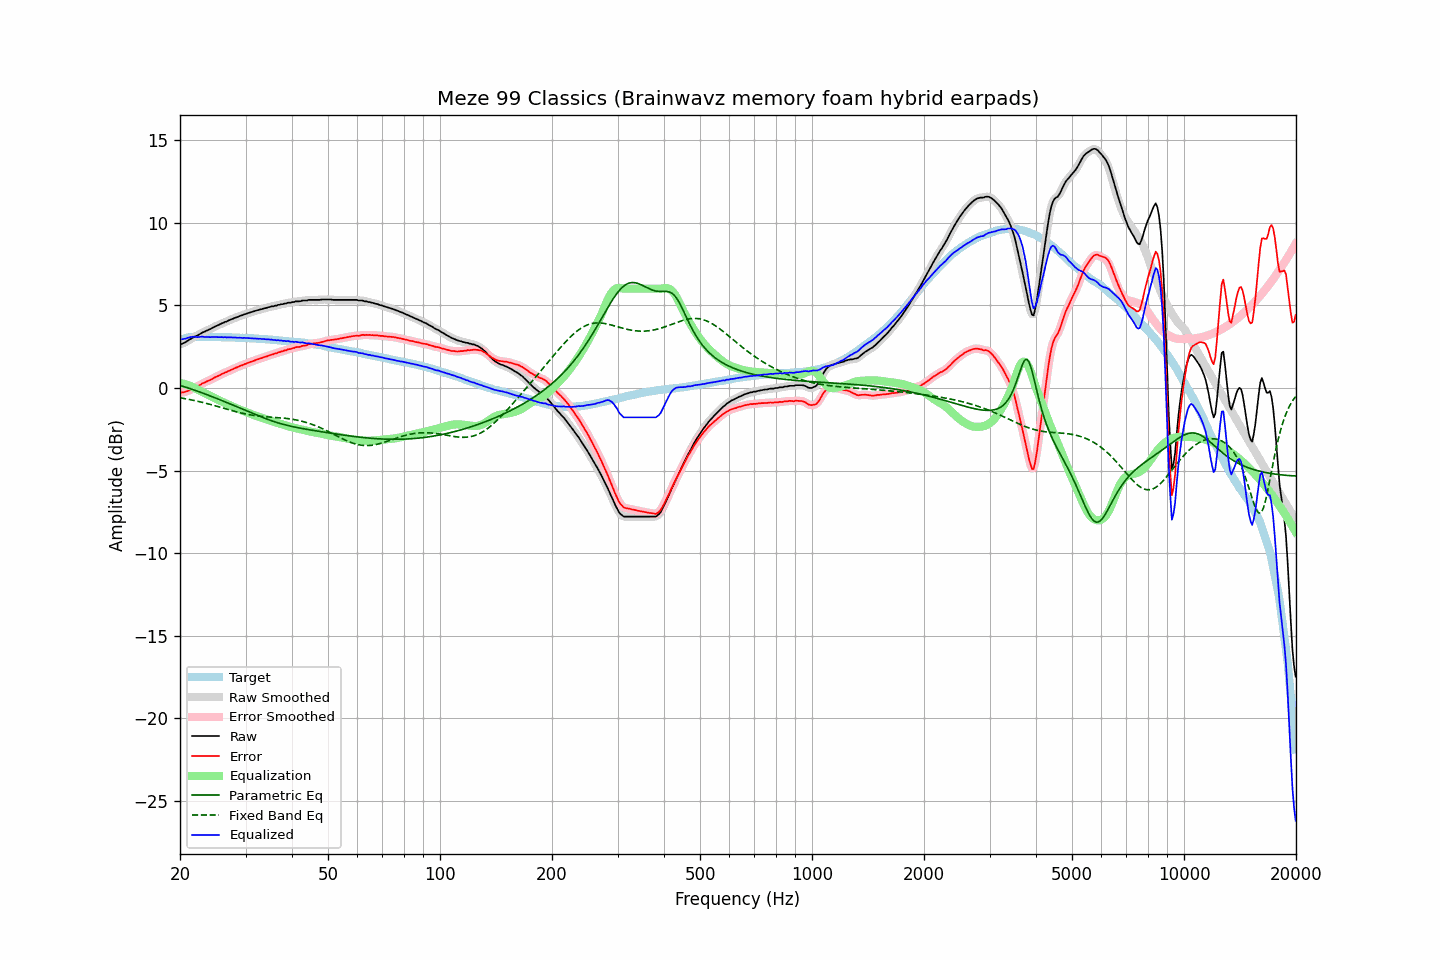

The table this chart was drawn from, first rows:
frequency, raw, error, smoothed, error_smoothed, equalization, parametric_eq, fixed_band_eq, equalized_raw, equalized_smoothed, target
20.00, 2.65, -0.26, 2.64, -0.27, 0.29, 0.15, -0.60, 2.94, 2.93, 2.91
20.20, 2.65, -0.29, 2.67, -0.27, 0.27, 0.12, -0.62, 2.93, 2.94, 2.94
20.40, 2.70, -0.27, 2.70, -0.27, 0.25, 0.09, -0.63, 2.96, 2.95, 2.97
20.61, 2.74, -0.25, 2.74, -0.25, 0.23, 0.06, -0.65, 2.97, 2.97, 2.99
20.81, 2.80, -0.22, 2.80, -0.22, 0.20, 0.03, -0.67, 3.00, 3.00, 3.02
21.02, 2.86, -0.19, 2.86, -0.18, 0.17, -0.00, -0.69, 3.03, 3.03, 3.05
21.23, 2.92, -0.14, 2.92, -0.14, 0.13, -0.04, -0.71, 3.06, 3.06, 3.06
21.44, 2.98, -0.09, 2.98, -0.09, 0.10, -0.07, -0.73, 3.08, 3.08, 3.07
21.66, 3.04, -0.04, 3.04, -0.04, 0.05, -0.10, -0.75, 3.09, 3.09, 3.08
21.87, 3.09, 0.02, 3.09, 0.01, -0.00, -0.14, -0.77, 3.09, 3.09, 3.08
22.09, 3.13, 0.05, 3.13, 0.05, -0.05, -0.17, -0.79, 3.08, 3.08, 3.09
22.31, 3.17, 0.09, 3.18, 0.09, -0.10, -0.20, -0.81, 3.07, 3.08, 3.09
22.54, 3.23, 0.14, 3.23, 0.15, -0.16, -0.24, -0.83, 3.08, 3.08, 3.09
22.76, 3.29, 0.21, 3.29, 0.21, -0.21, -0.28, -0.86, 3.09, 3.08, 3.09
22.99, 3.35, 0.28, 3.34, 0.26, -0.25, -0.31, -0.88, 3.10, 3.09, 3.08
23.22, 3.38, 0.31, 3.39, 0.31, -0.30, -0.35, -0.90, 3.08, 3.09, 3.08
23.45, 3.43, 0.36, 3.43, 0.36, -0.35, -0.38, -0.93, 3.08, 3.08, 3.08
23.69, 3.48, 0.41, 3.48, 0.40, -0.40, -0.42, -0.95, 3.08, 3.07, 3.07
23.92, 3.52, 0.45, 3.52, 0.44, -0.45, -0.46, -0.98, 3.07, 3.07, 3.07
24.16, 3.56, 0.48, 3.57, 0.49, -0.50, -0.50, -1.01, 3.06, 3.07, 3.08
24.40, 3.62, 0.54, 3.62, 0.54, -0.54, -0.53, -1.03, 3.08, 3.08, 3.08
24.65, 3.67, 0.60, 3.67, 0.59, -0.59, -0.57, -1.06, 3.08, 3.08, 3.07
24.89, 3.72, 0.65, 3.72, 0.65, -0.64, -0.61, -1.09, 3.08, 3.08, 3.07
25.14, 3.76, 0.69, 3.76, 0.69, -0.69, -0.65, -1.11, 3.07, 3.07, 3.07
25.39, 3.80, 0.73, 3.81, 0.74, -0.74, -0.69, -1.14, 3.06, 3.07, 3.07
25.65, 3.85, 0.78, 3.85, 0.78, -0.79, -0.73, -1.17, 3.07, 3.06, 3.07
25.91, 3.90, 0.84, 3.90, 0.83, -0.83, -0.77, -1.20, 3.07, 3.07, 3.06
26.16, 3.93, 0.87, 3.94, 0.88, -0.88, -0.80, -1.23, 3.06, 3.06, 3.06
26.43, 3.99, 0.93, 3.98, 0.92, -0.92, -0.84, -1.26, 3.07, 3.06, 3.06
26.69, 4.01, 0.95, 4.02, 0.96, -0.96, -0.88, -1.28, 3.05, 3.06, 3.06
26.96, 4.07, 1.01, 4.07, 1.01, -1.01, -0.92, -1.31, 3.06, 3.06, 3.06
27.23, 4.10, 1.04, 4.10, 1.05, -1.05, -0.97, -1.34, 3.05, 3.05, 3.06
27.50, 4.15, 1.10, 4.15, 1.10, -1.10, -1.01, -1.37, 3.06, 3.05, 3.06
27.77, 4.18, 1.14, 4.19, 1.14, -1.14, -1.05, -1.39, 3.04, 3.05, 3.05
28.05, 4.23, 1.19, 4.23, 1.18, -1.18, -1.09, -1.42, 3.05, 3.04, 3.05
28.33, 4.26, 1.23, 4.26, 1.22, -1.22, -1.13, -1.45, 3.04, 3.04, 3.03
28.62, 4.29, 1.26, 4.30, 1.27, -1.26, -1.17, -1.47, 3.03, 3.04, 3.03
28.90, 4.34, 1.31, 4.33, 1.30, -1.31, -1.21, -1.50, 3.04, 3.03, 3.03
29.19, 4.37, 1.35, 4.37, 1.35, -1.35, -1.25, -1.52, 3.03, 3.03, 3.02
29.48, 4.40, 1.37, 4.41, 1.38, -1.38, -1.29, -1.54, 3.02, 3.02, 3.03
29.78, 4.45, 1.43, 4.44, 1.42, -1.42, -1.33, -1.56, 3.03, 3.02, 3.02
30.08, 4.47, 1.45, 4.48, 1.46, -1.46, -1.38, -1.58, 3.01, 3.02, 3.02
30.38, 4.51, 1.50, 4.51, 1.50, -1.50, -1.42, -1.60, 3.01, 3.01, 3.01
30.68, 4.54, 1.54, 4.54, 1.54, -1.54, -1.46, -1.62, 3.01, 3.00, 3.01
30.99, 4.57, 1.58, 4.57, 1.57, -1.57, -1.50, -1.64, 3.00, 3.00, 3.00
31.30, 4.60, 1.61, 4.60, 1.61, -1.61, -1.54, -1.65, 2.99, 2.99, 2.99
31.61, 4.63, 1.64, 4.63, 1.64, -1.64, -1.58, -1.67, 2.99, 2.99, 2.99
31.93, 4.66, 1.68, 4.66, 1.68, -1.68, -1.62, -1.68, 2.98, 2.98, 2.98
32.24, 4.69, 1.72, 4.69, 1.72, -1.71, -1.66, -1.70, 2.98, 2.98, 2.97
32.57, 4.71, 1.74, 4.72, 1.75, -1.75, -1.70, -1.71, 2.97, 2.97, 2.97
32.89, 4.75, 1.78, 4.74, 1.78, -1.78, -1.74, -1.72, 2.97, 2.96, 2.97
33.22, 4.76, 1.81, 4.77, 1.81, -1.81, -1.78, -1.73, 2.95, 2.96, 2.96
33.55, 4.80, 1.85, 4.80, 1.84, -1.85, -1.81, -1.74, 2.96, 2.95, 2.95
33.89, 4.82, 1.88, 4.82, 1.88, -1.88, -1.85, -1.74, 2.94, 2.94, 2.94
34.23, 4.84, 1.90, 4.85, 1.91, -1.91, -1.89, -1.75, 2.93, 2.94, 2.94
34.57, 4.88, 1.95, 4.87, 1.95, -1.94, -1.92, -1.76, 2.94, 2.93, 2.93
34.92, 4.89, 1.97, 4.90, 1.98, -1.98, -1.96, -1.77, 2.92, 2.92, 2.92
35.27, 4.93, 2.02, 4.92, 2.01, -2.01, -1.99, -1.77, 2.92, 2.92, 2.92
35.62, 4.93, 2.03, 4.94, 2.04, -2.04, -2.02, -1.78, 2.89, 2.90, 2.90
35.97, 4.97, 2.08, 4.97, 2.07, -2.07, -2.06, -1.79, 2.90, 2.89, 2.89
... 635 more rows
